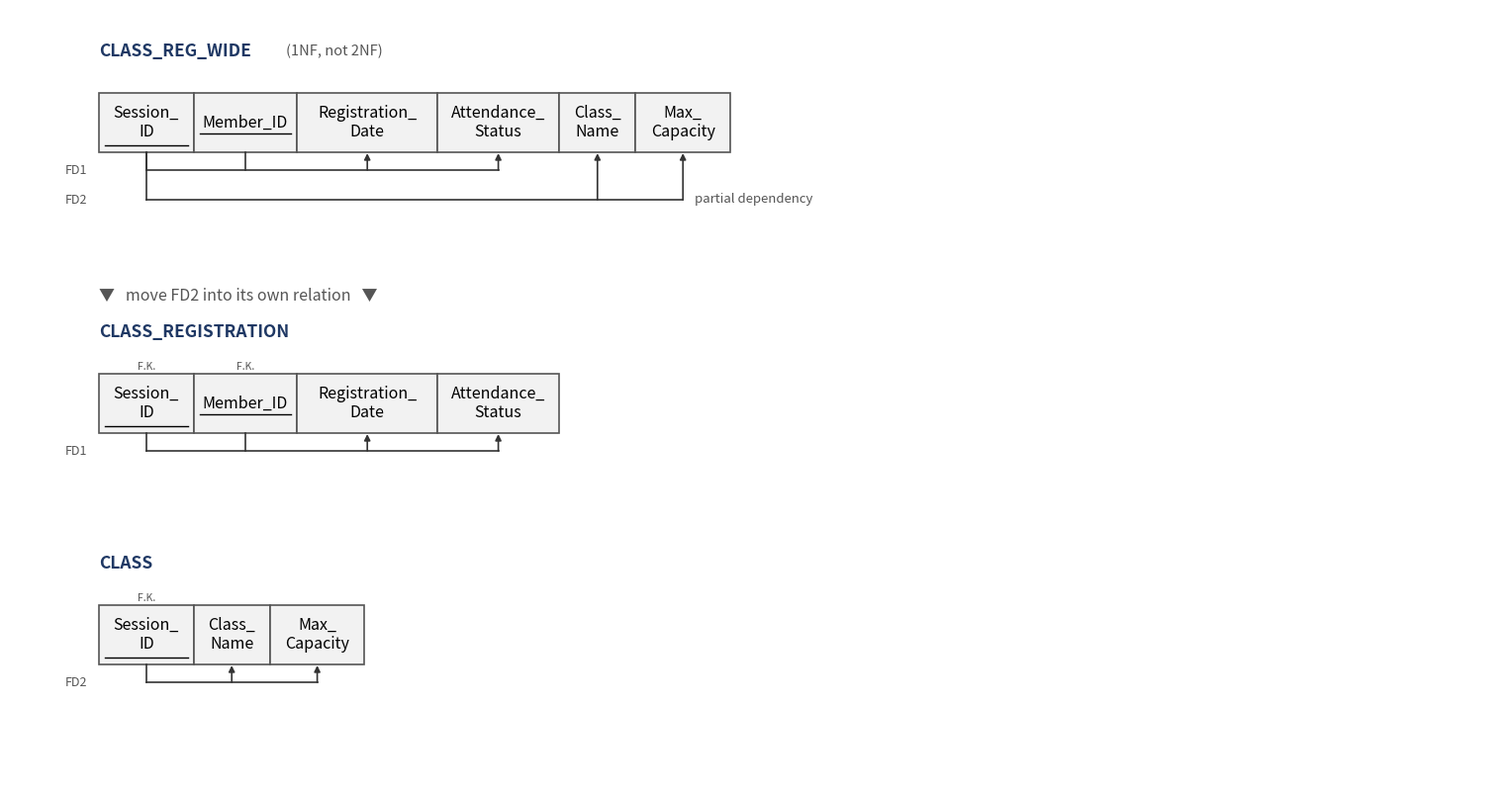
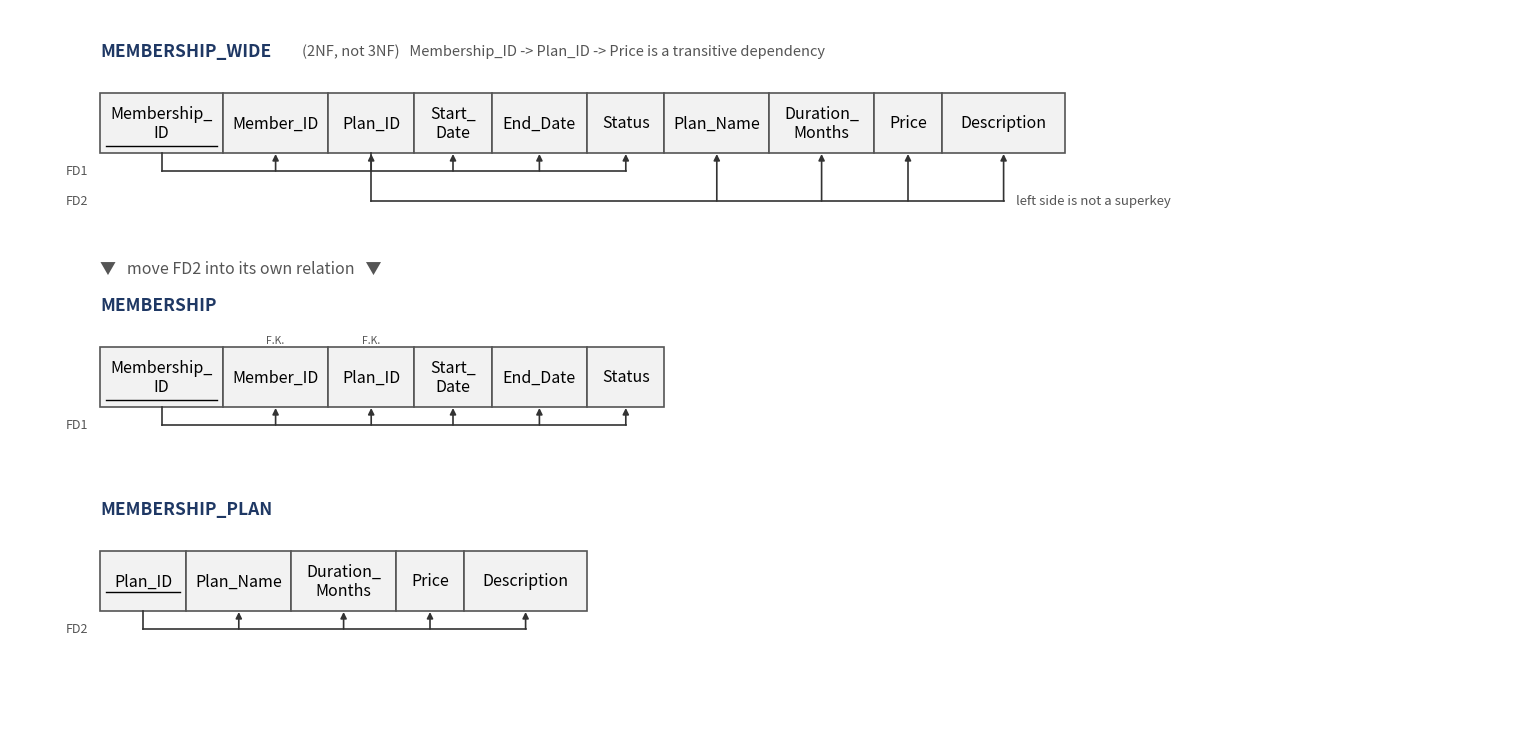
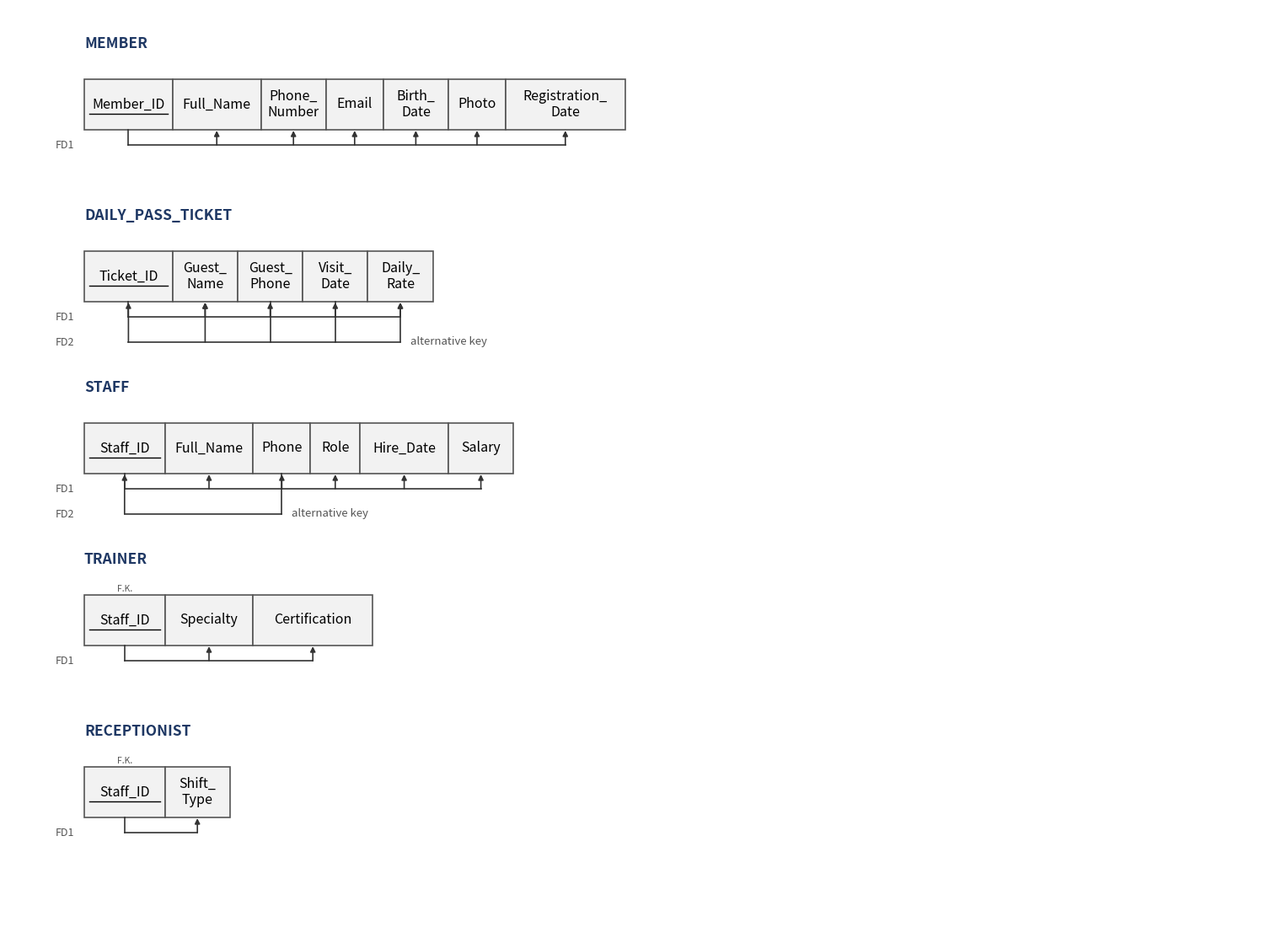
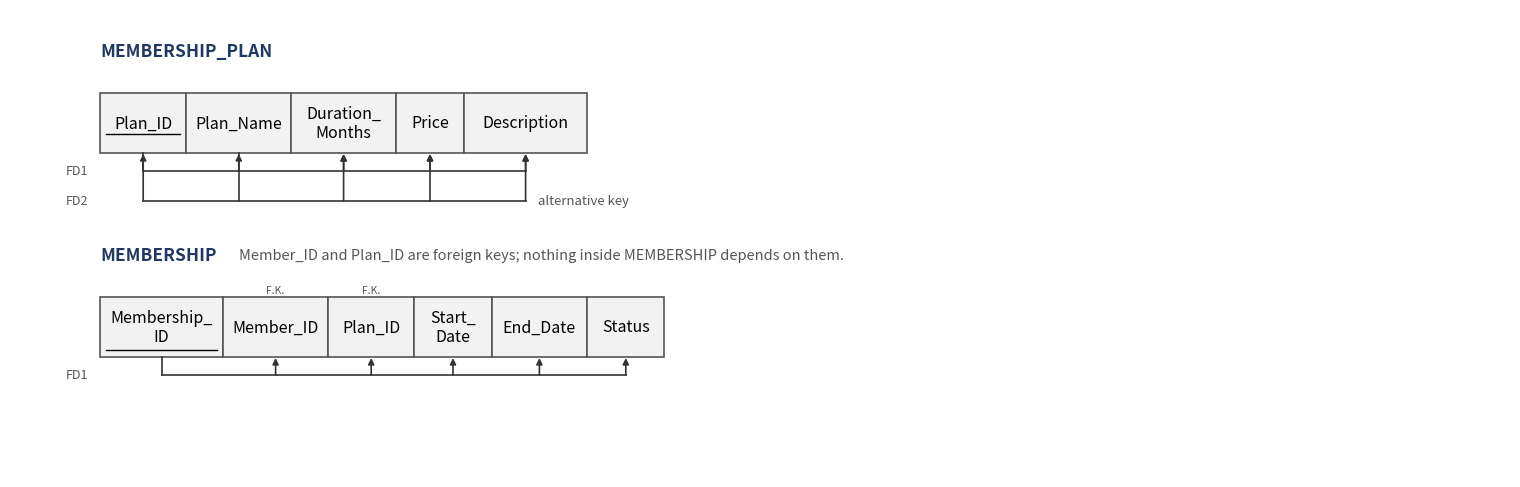
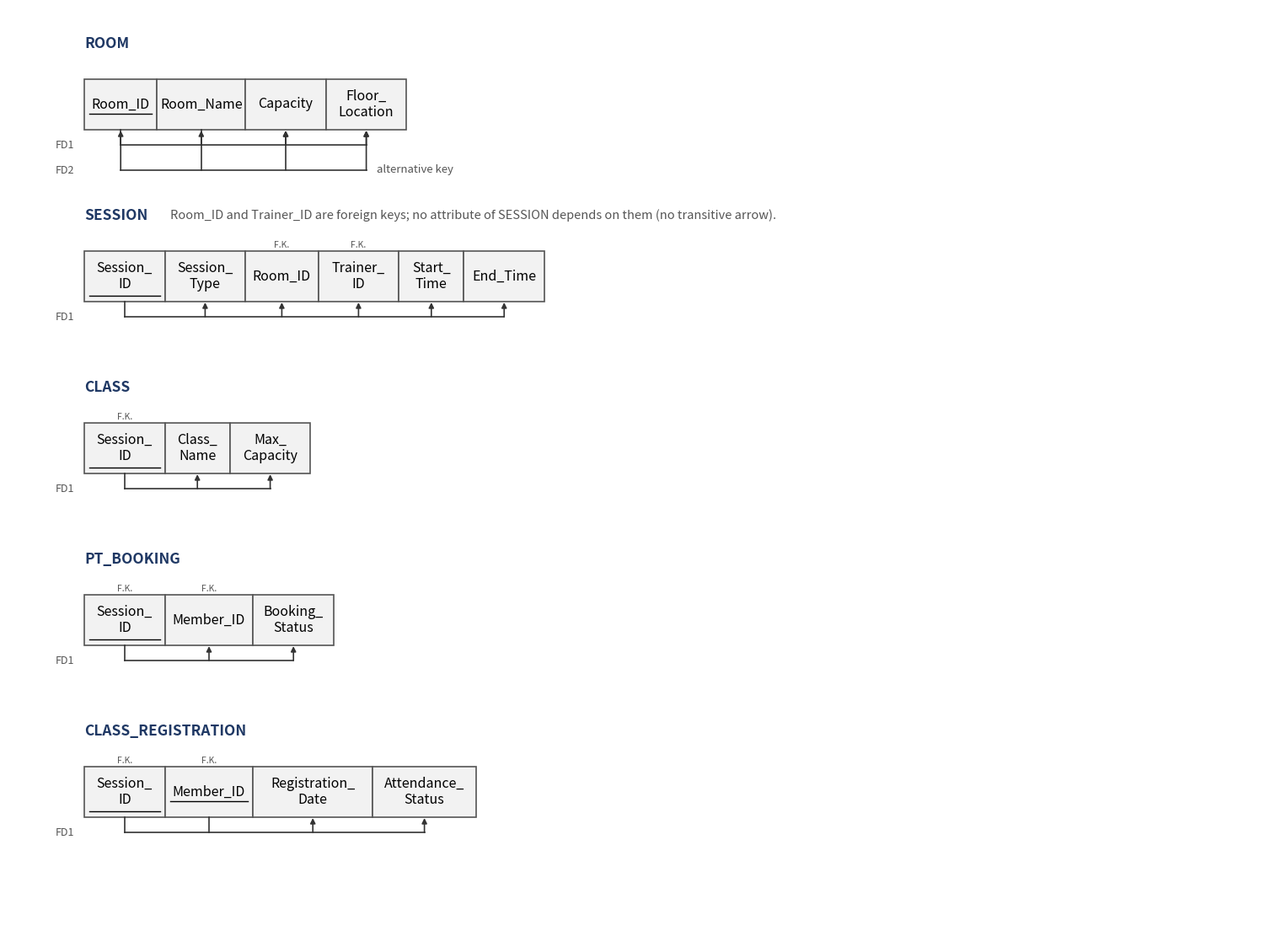
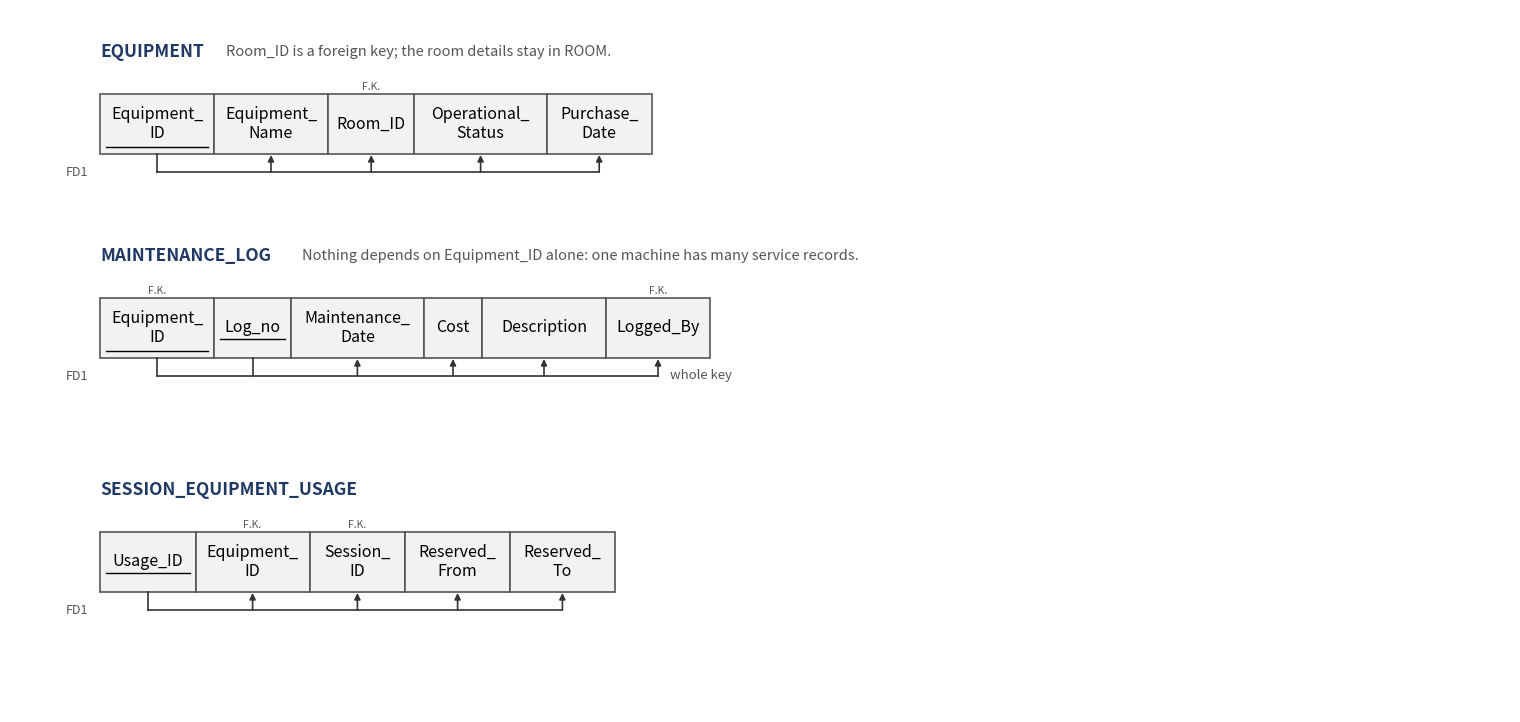
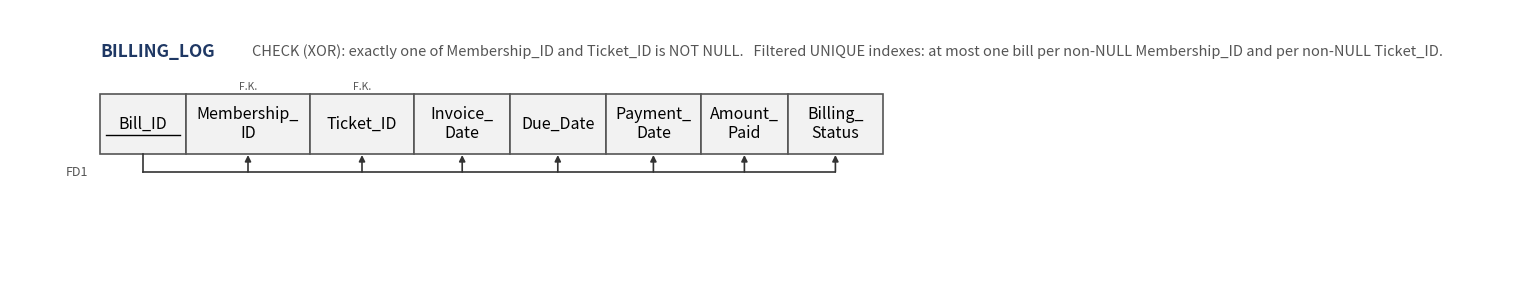

Generate these figures, in order, with matplotlib:
# Draws the FD diagrams (Normalization Figures 1-7) of the report, design B (16 tables).
# Usage:  pip install matplotlib ; python draw_fd_diagrams.py
# Output: Norm_Fig1_...png ... Norm_Fig7_BILLING_LOG.png (same folder)
# Notation: one cell per attribute, primary key underlined, each FD = a line that starts under
# its left side and ends with arrowheads under its right side.
import matplotlib
matplotlib.use("Agg")
import matplotlib.pyplot as plt
from matplotlib.patches import Rectangle

NAVY, GREY, CELL, EDGE, FDC = "#1f3864", "#555555", "#f2f2f2", "#555555", "#333333"
W = 1500
CH, FS = 60, 11.5                    # cell height, font size
FKS = {"MEMBERSHIP": ["Member_ID", "Plan_ID"], "SESSION": ["Room_ID", "Trainer_ID"], "CLASS_REGISTRATION": ["Session_ID", "Member_ID"],
       "CLASS": ["Session_ID"], "PT_BOOKING": ["Session_ID", "Member_ID"], "TRAINER": ["Staff_ID"], "RECEPTIONIST": ["Staff_ID"],
       "EQUIPMENT": ["Room_ID"], "MAINTENANCE_LOG": ["Equipment_ID", "Logged_By"],
       "SESSION_EQUIPMENT_USAGE": ["Equipment_ID", "Session_ID"], "BILLING_LOG": ["Membership_ID", "Ticket_ID"]}
wrap = lambda t: t.replace("_", "_\n", 1) if len(t) > 9 and "_" in t else t   # break after the first underscore
CW = lambda t: max(len(l) for l in wrap(t).split("\n")) * 9.2 + 22

class Canvas:
    def __init__(self, title, blocks, sub=None):
        self.blocks = blocks
        self.H = 60 + sum(self.height(b) for b in blocks)
        self.fig, self.ax = plt.subplots(figsize=(W / 100, self.H / 100), dpi=150)
        self.fig.subplots_adjust(0, 0, 1, 1); self.ax.set_xlim(0, W); self.ax.set_ylim(self.H, 0); self.ax.axis("off")

    def height(self, b):
        if b[0] == "text": return 50
        return 40 + 14 + CH + 30 + 30 * len(b[3]) + 30

    def run(self, out):
        y = 30
        for b in self.blocks:
            if b[0] == "rel": self.rel(y, *b[1:])
            else: self.ax.text(90, y + 25, b[1][0].strip(), fontsize=11.5, color=GREY, style="italic", va="center")
            y += self.height(b)
        self.fig.savefig(out, dpi=150, facecolor="white"); plt.close(self.fig)
        print("saved", out)

    def rel(self, y, name, cols, pk, fds, notes=()):
        x0 = 90
        short = name.split()[0]
        t = self.ax.text(x0, y + 12, short, fontsize=12.5, fontweight="bold", color=NAVY, va="center")
        rest = name[len(short):].strip()
        remark = "   ".join(([rest] if rest else []) + list(notes))
        if remark:
            self.ax.text(x0 + len(short) * 12.5 + 14, y + 12, remark, fontsize=10.5, color=GREY, style="italic", va="center")
        top = y + 40 + 14
        centers, x = {}, x0
        for c in cols:
            w = CW(c)
            self.ax.add_patch(Rectangle((x, top), w, CH, fc=CELL, ec=EDGE, lw=1.2))
            self.ax.text(x + w / 2, top + CH / 2, wrap(c), ha="center", va="center", fontsize=FS, linespacing=1.15)
            if c in pk:
                self.ax.plot([x + 6, x + w - 6], [top + CH / 2 + (23 if "\n" in wrap(c) else 11)] * 2, color="k", lw=1)
            if c in FKS.get(short, []):
                self.ax.text(x + w / 2, top - 7, "F.K.", ha="center", va="center", fontsize=7.5, color=GREY, style="italic")
            centers[c] = x + w / 2; x += w
        bot = top + CH
        for i, (lhs, rhs, label, rem) in enumerate(fds):
            yl = bot + 18 + 30 * i
            xs = [centers[a] for a in lhs] + [centers[a] for a in rhs]
            self.ax.plot([min(xs), max(xs)], [yl, yl], color=FDC, lw=1.2)
            for a in lhs:
                self.ax.plot([centers[a]] * 2, [bot, yl], color=FDC, lw=1.2)
            for a in rhs:
                self.ax.annotate("", xy=(centers[a], bot + 1), xytext=(centers[a], yl),
                                 arrowprops=dict(arrowstyle="-|>", color=FDC, lw=1.2, mutation_scale=9, shrinkA=0, shrinkB=0))
            self.ax.text(x0 - 12, yl, label, ha="right", va="center", fontsize=9, color=GREY)
            if rem:
                self.ax.text(max(xs) + 12, yl, rem, ha="left", va="center", fontsize=9.5, color=GREY, style="italic")

# ---------------------------------------------------------------- Fig 1
def fig1():
    wide = ["Session_ID", "Member_ID", "Registration_Date", "Attendance_Status", "Class_Name", "Max_Capacity"]
    Canvas("Normalization Figure 1", [
        ("rel", "CLASS_REG_WIDE   (1NF, not 2NF)", wide, ["Session_ID", "Member_ID"], [
            (["Session_ID", "Member_ID"], ["Registration_Date", "Attendance_Status"], "FD1", ""),
            (["Session_ID"], ["Class_Name", "Max_Capacity"], "FD2", "partial dependency")]),
        ("text", ["        ▼   move FD2 into its own relation   ▼"]),
        ("rel", "CLASS_REGISTRATION", ["Session_ID", "Member_ID", "Registration_Date", "Attendance_Status"],
         ["Session_ID", "Member_ID"], [(["Session_ID", "Member_ID"], ["Registration_Date", "Attendance_Status"], "FD1", "")]),
        ("rel", "CLASS", ["Session_ID", "Class_Name", "Max_Capacity"], ["Session_ID"],
         [(["Session_ID"], ["Class_Name", "Max_Capacity"], "FD2", "")]),
    ], "1NF but not 2NF, decomposed into CLASS_REGISTRATION and CLASS").run("Norm_Fig1_CLASS_REG_WIDE_2NF.png")

# ---------------------------------------------------------------- Fig 2
def fig2():
    wide = ["Membership_ID", "Member_ID", "Plan_ID", "Start_Date", "End_Date", "Status",
            "Plan_Name", "Duration_Months", "Price", "Description"]
    Canvas("Normalization Figure 2", [
        ("rel", "MEMBERSHIP_WIDE   (2NF, not 3NF)", wide, ["Membership_ID"], [
            (["Membership_ID"], ["Member_ID", "Plan_ID", "Start_Date", "End_Date", "Status"], "FD1", ""),
            (["Plan_ID"], ["Plan_Name", "Duration_Months", "Price", "Description"], "FD2", "left side is not a superkey")],
         ["Membership_ID -> Plan_ID -> Price is a transitive dependency"]),
        ("text", ["        ▼   move FD2 into its own relation   ▼"]),
        ("rel", "MEMBERSHIP", ["Membership_ID", "Member_ID", "Plan_ID", "Start_Date", "End_Date", "Status"],
         ["Membership_ID"], [(["Membership_ID"], ["Member_ID", "Plan_ID", "Start_Date", "End_Date", "Status"], "FD1", "")]),
        ("rel", "MEMBERSHIP_PLAN", ["Plan_ID", "Plan_Name", "Duration_Months", "Price", "Description"],
         ["Plan_ID"], [(["Plan_ID"], ["Plan_Name", "Duration_Months", "Price", "Description"], "FD2", "")]),
    ], "2NF but not 3NF, decomposed into MEMBERSHIP and MEMBERSHIP_PLAN").run("Norm_Fig2_MEMBERSHIP_WIDE_3NF.png")

# ---------------------------------------------------------------- Fig 3
def fig3():
    Canvas("Normalization Figure 3", [
        ("rel", "MEMBER", ["Member_ID", "Full_Name", "Phone_Number", "Email", "Birth_Date", "Photo", "Registration_Date"],
         ["Member_ID"], [(["Member_ID"], ["Full_Name", "Phone_Number", "Email", "Birth_Date", "Photo", "Registration_Date"], "FD1", "")]),
        ("rel", "DAILY_PASS_TICKET", ["Ticket_ID", "Guest_Name", "Guest_Phone", "Visit_Date", "Daily_Rate"], ["Ticket_ID"], [
            (["Ticket_ID"], ["Guest_Name", "Guest_Phone", "Visit_Date", "Daily_Rate"], "FD1", ""),
            (["Guest_Phone", "Visit_Date"], ["Ticket_ID", "Guest_Name", "Daily_Rate"], "FD2", "alternative key")]),
        ("rel", "STAFF", ["Staff_ID", "Full_Name", "Phone", "Role", "Hire_Date", "Salary"], ["Staff_ID"], [
            (["Staff_ID"], ["Full_Name", "Phone", "Role", "Hire_Date", "Salary"], "FD1", ""),
            (["Phone"], ["Staff_ID"], "FD2", "alternative key")]),
        ("rel", "TRAINER", ["Staff_ID", "Specialty", "Certification"], ["Staff_ID"],
         [(["Staff_ID"], ["Specialty", "Certification"], "FD1", "")]),
        ("rel", "RECEPTIONIST", ["Staff_ID", "Shift_Type"], ["Staff_ID"], [(["Staff_ID"], ["Shift_Type"], "FD1", "")]),
    ], "MEMBER, DAILY_PASS_TICKET, STAFF, TRAINER, RECEPTIONIST").run("Norm_Fig3_MEMBER_DAILYPASS_STAFF.png")

# ---------------------------------------------------------------- Fig 4
def fig4():
    Canvas("Normalization Figure 4", [
        ("rel", "MEMBERSHIP_PLAN", ["Plan_ID", "Plan_Name", "Duration_Months", "Price", "Description"], ["Plan_ID"], [
            (["Plan_ID"], ["Plan_Name", "Duration_Months", "Price", "Description"], "FD1", ""),
            (["Plan_Name"], ["Plan_ID", "Duration_Months", "Price", "Description"], "FD2", "alternative key")]),
        ("rel", "MEMBERSHIP", ["Membership_ID", "Member_ID", "Plan_ID", "Start_Date", "End_Date", "Status"], ["Membership_ID"],
         [(["Membership_ID"], ["Member_ID", "Plan_ID", "Start_Date", "End_Date", "Status"], "FD1", "")],
         ["Member_ID and Plan_ID are foreign keys; nothing inside MEMBERSHIP depends on them."]),
    ], "MEMBERSHIP_PLAN and MEMBERSHIP").run("Norm_Fig4_PLAN_MEMBERSHIP.png")

# ---------------------------------------------------------------- Fig 5
def fig5():
    Canvas("Normalization Figure 5", [
        ("rel", "ROOM", ["Room_ID", "Room_Name", "Capacity", "Floor_Location"], ["Room_ID"], [
            (["Room_ID"], ["Room_Name", "Capacity", "Floor_Location"], "FD1", ""),
            (["Room_Name"], ["Room_ID", "Capacity", "Floor_Location"], "FD2", "alternative key")]),
        ("rel", "SESSION", ["Session_ID", "Session_Type", "Room_ID", "Trainer_ID", "Start_Time", "End_Time"], ["Session_ID"],
         [(["Session_ID"], ["Session_Type", "Room_ID", "Trainer_ID", "Start_Time", "End_Time"], "FD1", "")],
         ["Room_ID and Trainer_ID are foreign keys; no attribute of SESSION depends on them (no transitive arrow)."]),
        ("rel", "CLASS", ["Session_ID", "Class_Name", "Max_Capacity"], ["Session_ID"],
         [(["Session_ID"], ["Class_Name", "Max_Capacity"], "FD1", "")]),
        ("rel", "PT_BOOKING", ["Session_ID", "Member_ID", "Booking_Status"], ["Session_ID"],
         [(["Session_ID"], ["Member_ID", "Booking_Status"], "FD1", "")]),
        ("rel", "CLASS_REGISTRATION", ["Session_ID", "Member_ID", "Registration_Date", "Attendance_Status"],
         ["Session_ID", "Member_ID"], [(["Session_ID", "Member_ID"], ["Registration_Date", "Attendance_Status"], "FD1", "")]),
    ], "ROOM, SESSION, CLASS, PT_BOOKING, CLASS_REGISTRATION").run("Norm_Fig5_ROOM_SESSION_CLASS_PT.png")

# ---------------------------------------------------------------- Fig 6
def fig6():
    Canvas("Normalization Figure 6", [
        ("rel", "EQUIPMENT", ["Equipment_ID", "Equipment_Name", "Room_ID", "Operational_Status", "Purchase_Date"], ["Equipment_ID"],
         [(["Equipment_ID"], ["Equipment_Name", "Room_ID", "Operational_Status", "Purchase_Date"], "FD1", "")],
         ["Room_ID is a foreign key; the room details stay in ROOM."]),
        ("rel", "MAINTENANCE_LOG", ["Equipment_ID", "Log_no", "Maintenance_Date", "Cost", "Description", "Logged_By"],
         ["Equipment_ID", "Log_no"],
         [(["Equipment_ID", "Log_no"], ["Maintenance_Date", "Cost", "Description", "Logged_By"], "FD1", "whole key")],
         ["Nothing depends on Equipment_ID alone: one machine has many service records."]),
        ("rel", "SESSION_EQUIPMENT_USAGE", ["Usage_ID", "Equipment_ID", "Session_ID", "Reserved_From", "Reserved_To"], ["Usage_ID"],
         [(["Usage_ID"], ["Equipment_ID", "Session_ID", "Reserved_From", "Reserved_To"], "FD1", "")]),
    ], "EQUIPMENT, MAINTENANCE_LOG, SESSION_EQUIPMENT_USAGE").run("Norm_Fig6_EQUIPMENT_MLOG_SEU.png")

# ---------------------------------------------------------------- Fig 7
def fig7():
    Canvas("Normalization Figure 7", [
        ("rel", "BILLING_LOG", ["Bill_ID", "Membership_ID", "Ticket_ID", "Invoice_Date", "Due_Date", "Payment_Date", "Amount_Paid", "Billing_Status"],
         ["Bill_ID"], [(["Bill_ID"], ["Membership_ID", "Ticket_ID", "Invoice_Date", "Due_Date", "Payment_Date", "Amount_Paid", "Billing_Status"], "FD1", "")],
         ["CHECK (XOR): exactly one of Membership_ID and Ticket_ID is NOT NULL.",
          "Filtered UNIQUE indexes: at most one bill per non-NULL Membership_ID and per non-NULL Ticket_ID."]),
    ], "BILLING_LOG: one invoice key, two mutually exclusive purchase sources").run("Norm_Fig7_BILLING_LOG.png")

if __name__ == "__main__":
    fig1(); fig2(); fig3(); fig4(); fig5(); fig6(); fig7()
